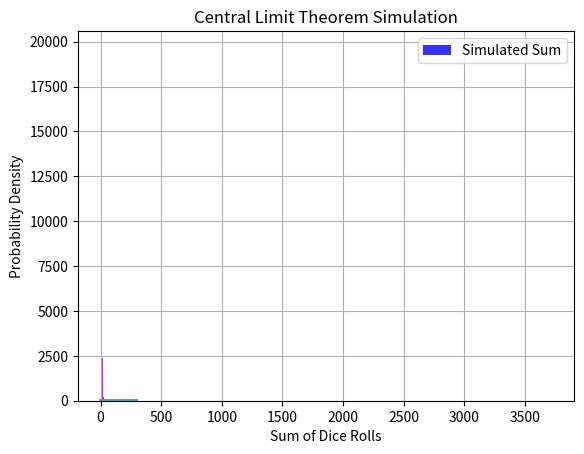

The matplotlib source for this figure:
# %%

# 大数の法則
import matplotlib.pyplot as plt
import numpy as np

calc_time = 300
# サイコロ
sample_array1 = np.array([1, 2, 3, 4, 5, 6])
number_cnt1 = np.arange(1, calc_time + 1)

# ４つのパスを生成
for i in range(200):
    p = np.random.choice(sample_array1, calc_time).cumsum()
    plt.plot(p / number_cnt1)
    plt.grid(True)

plt.show()

# %%
# 中心極限定理
import numpy as np
import matplotlib.pyplot as plt


def function_central_theory(N):
    sample_array = np.array([1, 2, 3, 4, 5, 6])
    numaber_cnt = np.arange(1, N + 1) * 1.0

    mean_array = np.array([])

    for i in range(100):
        cu_variables = np.random.choice(sample_array, N)
        cum_variables = np.cumsum(cu_variables) *1.0
        mean_array = np.append(mean_array, cum_variables[N-1] / N)

    plt.hist(mean_array, bins=10, density=True, alpha=0.9)
    plt.grid(True)
    plt.show()
#"動かない"

function_central_theory(10000)

#%%
num_simulations = 10000  # シミュレーションの回数
num_rolls = 1000  # サイコロを振る回数

sums = np.zeros(num_simulations)

for i in range(num_simulations):
    dice_rolls = np.random.randint(1, 7, num_rolls)  # サイコロをnum_rolls回振った結果
    sums[i] = np.sum(dice_rolls)  # サイコロの合計を記録

plt.hist(sums, bins=200, density=True, alpha=0.8, color='b', label='Simulated Sum')
plt.xlabel('Sum of Dice Rolls')
plt.ylabel('Probability Density')
plt.title('Central Limit Theorem Simulation')
plt.legend()
plt.show()
#%%
#カイ二条分布
#自由度２、１０、６０に従うかい2乗分布
for df, c in zip([2,4,10],["#6495ed","#daa520","#ff00ff"]):
    x = np.random.chisquare(df, 100000)
    plt.hist(x, 50, color = c)
plt.grid(True)
plt.show()
